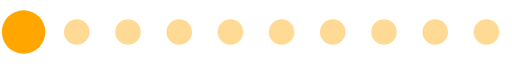
t = 0.00 s
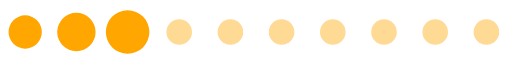
t = 0.15 s
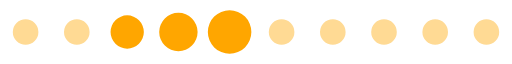
t = 0.30 s
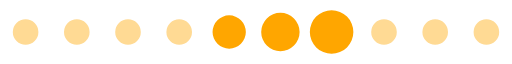
t = 0.46 s
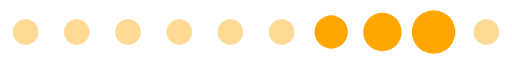
t = 0.61 s
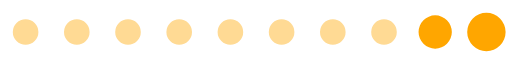
t = 0.76 s

The animated SVG that drew these frames (rendered in a browser with its animation timeline set to each time). Animation: 1 SMIL element (animateTransform=1); one cycle of 0.91 s, repeats indefinitely.

<?xml version="1.0" encoding="UTF-8" standalone="no"?><svg xmlns:svg="http://www.w3.org/2000/svg" xmlns="http://www.w3.org/2000/svg" xmlns:xlink="http://www.w3.org/1999/xlink" version="1.0" width="160px" height="20px" viewBox="0 0 128 16" xml:space="preserve"><path fill="#ffda94" d="M6.4,4.8A3.2,3.2,0,1,1,3.2,8,3.2,3.2,0,0,1,6.4,4.8Zm12.8,0A3.2,3.2,0,1,1,16,8,3.2,3.2,0,0,1,19.2,4.8ZM32,4.8A3.2,3.2,0,1,1,28.8,8,3.2,3.2,0,0,1,32,4.8Zm12.8,0A3.2,3.2,0,1,1,41.6,8,3.2,3.2,0,0,1,44.8,4.8Zm12.8,0A3.2,3.2,0,1,1,54.4,8,3.2,3.2,0,0,1,57.6,4.8Zm12.8,0A3.2,3.2,0,1,1,67.2,8,3.2,3.2,0,0,1,70.4,4.8Zm12.8,0A3.2,3.2,0,1,1,80,8,3.2,3.2,0,0,1,83.2,4.8ZM96,4.8A3.2,3.2,0,1,1,92.8,8,3.2,3.2,0,0,1,96,4.8Zm12.8,0A3.2,3.2,0,1,1,105.6,8,3.2,3.2,0,0,1,108.8,4.8Zm12.8,0A3.2,3.2,0,1,1,118.4,8,3.2,3.2,0,0,1,121.6,4.8Z"/><g><path fill="#ffa600" d="M-42.7,3.84A4.16,4.16,0,0,1-38.54,8a4.16,4.16,0,0,1-4.16,4.16A4.16,4.16,0,0,1-46.86,8,4.16,4.16,0,0,1-42.7,3.84Zm12.8-.64A4.8,4.8,0,0,1-25.1,8a4.8,4.8,0,0,1-4.8,4.8A4.8,4.8,0,0,1-34.7,8,4.8,4.8,0,0,1-29.9,3.2Zm12.8-.64A5.44,5.44,0,0,1-11.66,8a5.44,5.44,0,0,1-5.44,5.44A5.44,5.44,0,0,1-22.54,8,5.44,5.44,0,0,1-17.1,2.56Z"/><animateTransform attributeName="transform" type="translate" values="23 0;36 0;49 0;62 0;74.5 0;87.5 0;100 0;113 0;125.5 0;138.5 0;151.5 0;164.5 0;178 0" calcMode="discrete" dur="910ms" repeatCount="indefinite"/></g></svg>
